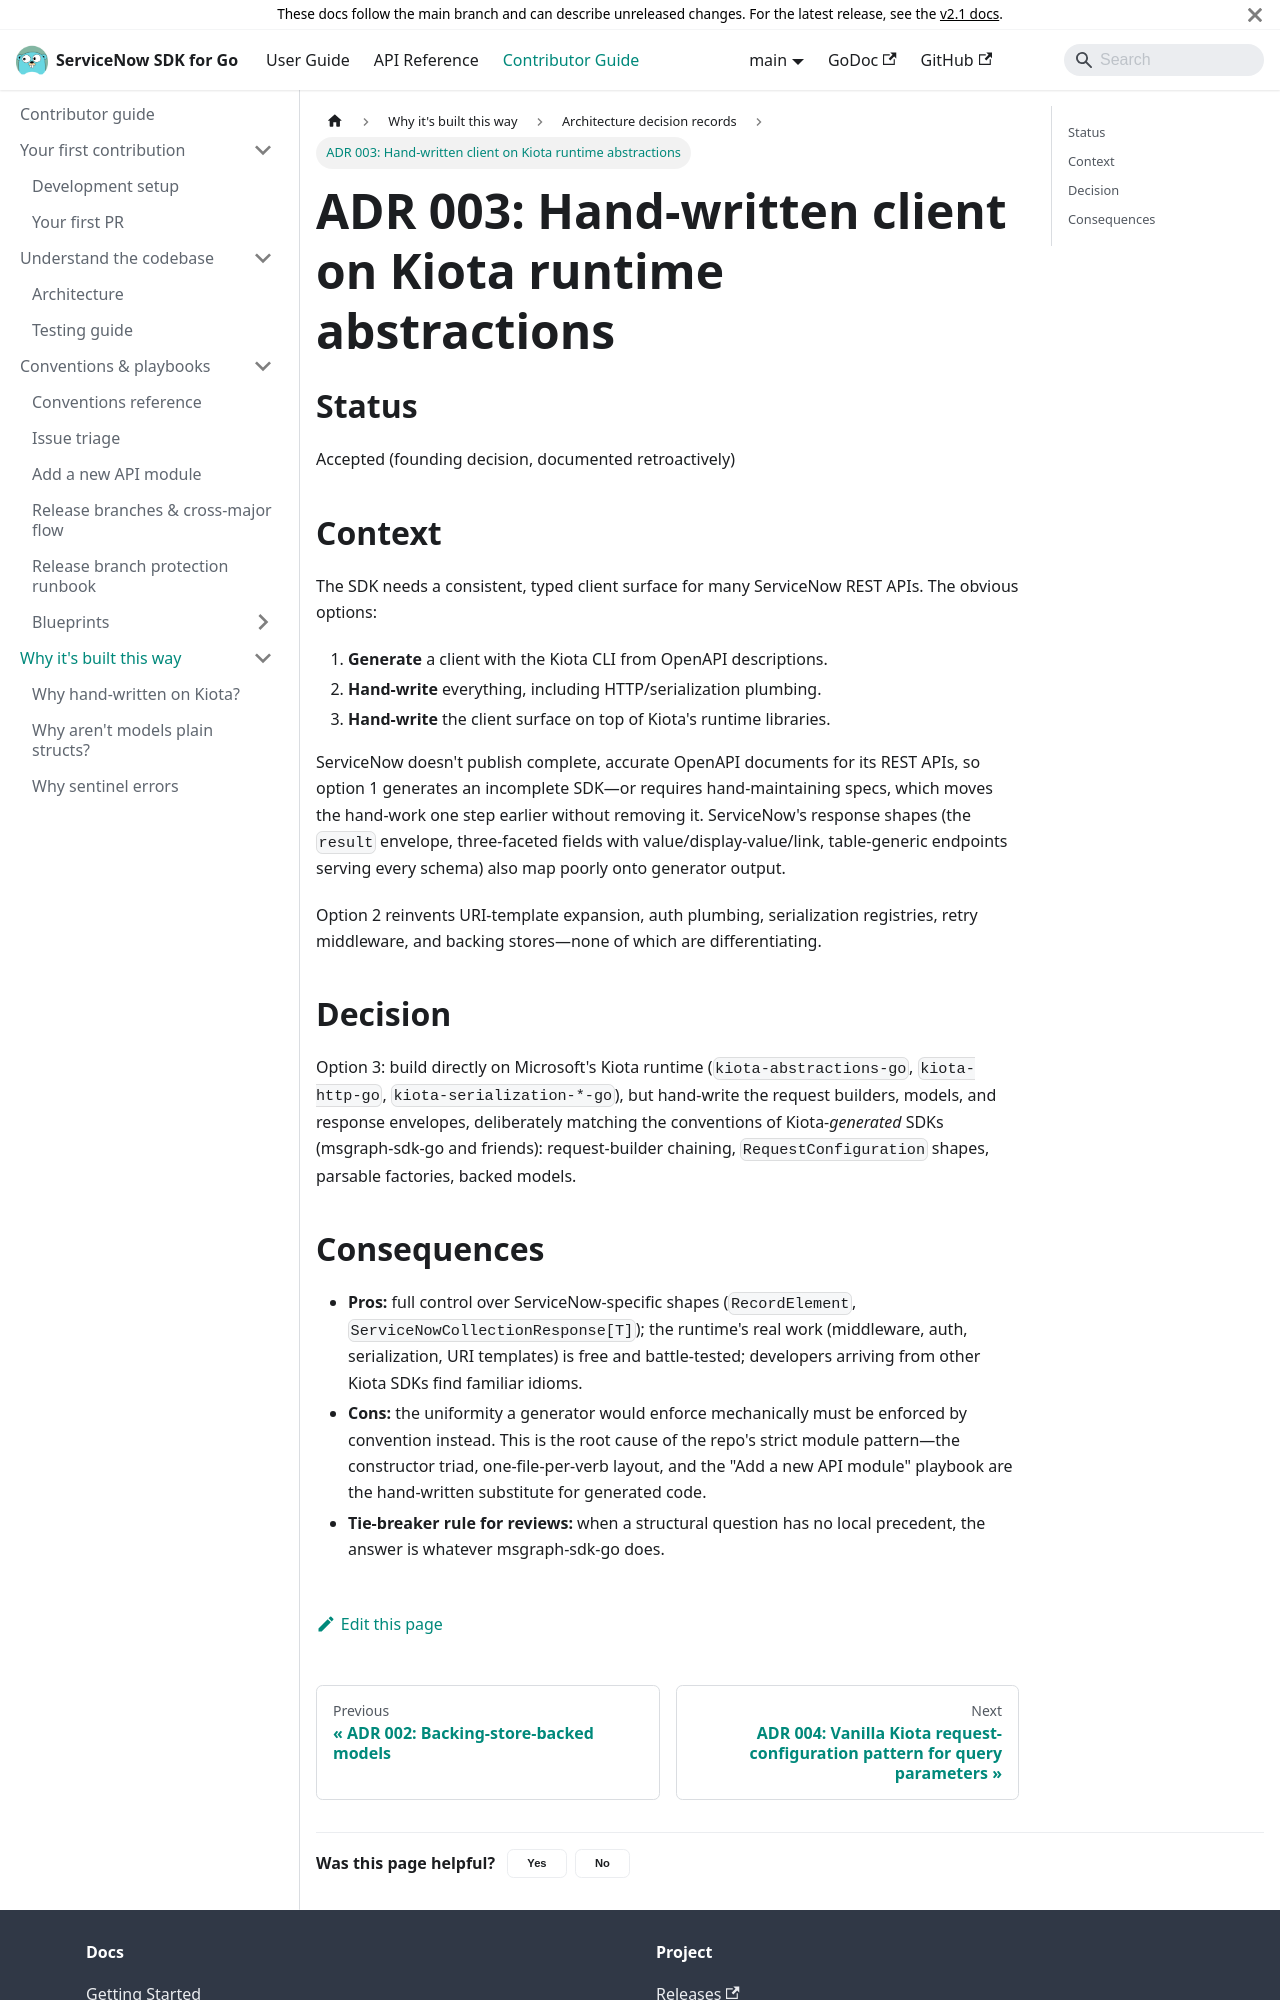

repository: michaeldcanady/servicenow-sdk-go · page: contributing/adrs/003-hand-written-on-kiota.html · generator: docusaurus

---
title: 'ADR 003: Hand-written client on Kiota runtime abstractions'
description: >-
  Hand-write the client surface on Kiota's runtime libraries instead of
  generating from OpenAPI or writing everything from scratch.
---

# ADR 003: Hand-written client on Kiota runtime abstractions

## Status

Accepted (founding decision, documented retroactively)

## Context

The SDK needs a consistent, typed client surface for many ServiceNow REST
APIs. The obvious options:

1. **Generate** a client with the Kiota CLI from OpenAPI descriptions.
2. **Hand-write** everything, including HTTP/serialization plumbing.
3. **Hand-write** the client surface on top of Kiota's runtime libraries.

ServiceNow doesn't publish complete, accurate OpenAPI documents for its REST
APIs, so option 1 generates an incomplete SDK—or requires hand-maintaining
specs, which moves the hand-work one step earlier without removing it.
ServiceNow's response shapes (the `result` envelope, three-faceted fields with
value/display-value/link, table-generic endpoints serving every schema) also
map poorly onto generator output.

Option 2 reinvents URI-template expansion, auth plumbing, serialization
registries, retry middleware, and backing stores—none of which are
differentiating.

## Decision

Option 3: build directly on Microsoft's Kiota runtime
(`kiota-abstractions-go`, `kiota-http-go`, `kiota-serialization-*-go`), but
hand-write the request builders, models, and response envelopes, deliberately
matching the conventions of Kiota-*generated* SDKs (msgraph-sdk-go and
friends): request-builder chaining, `RequestConfiguration` shapes, parsable
factories, backed models.
